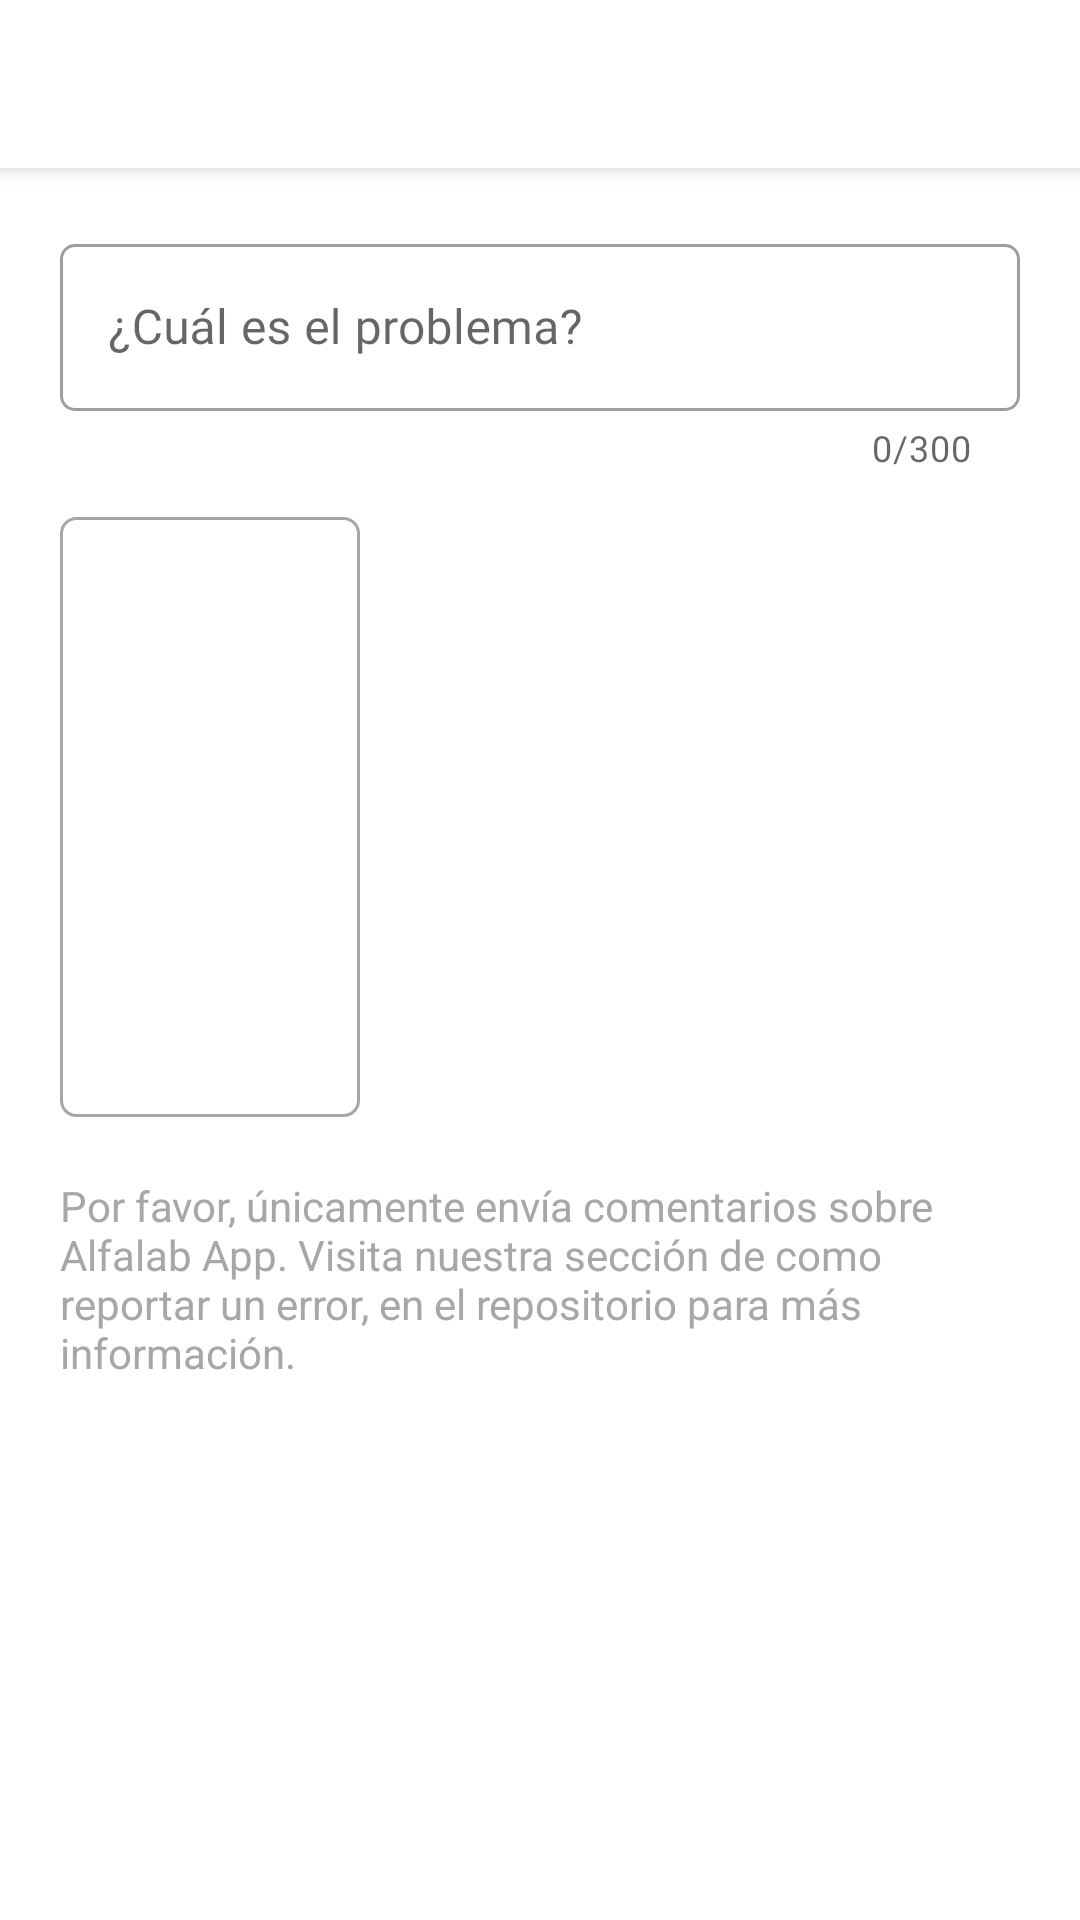

Layout XML and referenced resources for this Android screen:
<!-- AndroidManifest.xml: application theme AppTheme -->
<!-- res/layout/report_activity_layout.xml -->
<?xml version="1.0" encoding="utf-8"?>

<LinearLayout
    xmlns:android="http://schemas.android.com/apk/res/android"
    xmlns:app="http://schemas.android.com/apk/res-auto"
    xmlns:tools="http://schemas.android.com/tools"
    android:layout_width="match_parent"
    android:layout_height="match_parent"
    android:orientation="vertical"
    android:background="?attr/backgroundColor"
    tools:context=".activities.ReportActivity">

    <androidx.appcompat.widget.Toolbar
        android:id="@+id/toolbar"
        android:layout_width="match_parent"
        android:layout_height="?attr/actionBarSize"
        android:background="?attr/colorPrimary"
        android:elevation="4dp">

        <TextView
            android:id="@+id/toolbar_title"
            android:layout_width="wrap_content"
            android:layout_height="wrap_content"
            android:fontFamily="@font/product_sans"
            android:textSize="@dimen/h6_size"
            style="@style/TextAppearance.AppCompat.Widget.ActionBar.Title"
        />

    </androidx.appcompat.widget.Toolbar>

    <LinearLayout
        android:layout_width="match_parent"
        android:layout_height="wrap_content"
        android:orientation="vertical"
        android:layout_margin="20dp"
        android:background="?attr/backgroundColor">

        <com.google.android.material.textfield.TextInputLayout
            android:layout_width="match_parent"
            android:layout_height="wrap_content"
            android:layout_marginBottom="15dp"
            android:hint="@string/report_edit_text_hint"
            app:counterEnabled="true"
            app:counterMaxLength="300"
            app:boxCornerRadiusBottomEnd="5dp"
            app:boxCornerRadiusBottomStart="5dp"
            app:boxCornerRadiusTopEnd="5dp"
            app:boxCornerRadiusTopStart="5dp">

            <com.google.android.material.textfield.TextInputEditText
                android:id="@+id/edit_text"
                android:layout_width="match_parent"
                android:layout_height="wrap_content"
                android:textCursorDrawable="@drawable/cursor_drawable"
            />

        </com.google.android.material.textfield.TextInputLayout>

        <RelativeLayout
            android:layout_width="match_parent"
            android:layout_height="match_parent">

            <ImageView
                android:id="@+id/report_image"
                android:layout_width="100dp"
                android:layout_height="200dp"
                android:padding="@dimen/image_padding"
                android:src="@drawable/ic_add_24dp"
                android:layout_marginBottom="20dp"
                android:background="@drawable/border_report_image"
                android:contentDescription="@string/add_report_image_content_description"
            />

            <ImageView
                android:id="@+id/delete"
                android:layout_width="24dp"
                android:layout_height="24dp"
                android:layout_marginVertical="88dp"
                android:layout_marginHorizontal="38dp"
                android:src="@drawable/ic_baseline_close_24"
                android:visibility="gone"
                android:contentDescription="@string/delete_report_image_icon_content_description"
            />

        </RelativeLayout>

        <TextView
            android:layout_width="match_parent"
            android:layout_height="wrap_content"
            android:text="@string/report_error_instructions"
            android:textColor="?attr/textDisabled"
        />

    </LinearLayout>

</LinearLayout>
<!-- resources referenced by this layout -->
<resources>
  <dimen name="h6_size">20sp</dimen>
  <dimen name="image_padding">90px</dimen>
  <!-- drawable border_report_image (drawable) -->
  <?xml version="1.0" encoding="utf-8"?>
  
  <shape xmlns:android="http://schemas.android.com/apk/res/android"
      android:shape="rectangle">
      <stroke android:color="@color/textDisabledLight" android:width="1dp"/>
      <corners android:radius="5dp" />
  </shape>
  <!-- drawable cursor_drawable (drawable) -->
  <?xml version="1.0" encoding="utf-8"?>
  
  <shape xmlns:android="http://schemas.android.com/apk/res/android" >
      <size android:width="2dp" />
      <solid android:color="?attr/colorAccent"  />
  </shape>
  <string name="add_report_image_content_description">Add report image</string>
  <string name="delete_report_image_icon_content_description">Eliminar imagen de reporte</string>
  <string name="report_edit_text_hint">¿Cuál es el problema?</string>
  <string name="report_error_instructions">Por favor, únicamente envía comentarios sobre Alfalab App. Visita nuestra sección de como reportar un error, en el repositorio para más información.</string>
  <color name="textDisabledLight">#a7a7a7</color>
  <color name="colorPrimaryLight">#fff</color>
  <color name="colorPrimaryDarkLight">#fff</color>
  <color name="backgroundCardLight">#fff</color>
  <color name="backgroundLight">#fff</color>
  <color name="colorAccent">#008577</color>
  <color name="buttonTextColorLight">#fff</color>
  <color name="subtitleTextColorLight">#7c7c7c</color>
  <color name="dividerLight">#1f848484</color>
  <style name="ToolbarTypefaceLight">
          <item name="android:fontStyle" tools:targetApi="o">@font/product_sans_bold</item>
          <item name="android:textSize">@dimen/h6_size</item>
          <item name="android:textColor">@android:color/black</item>
      </style>
  <style name="Widget.App.TextInputLayout.Light" parent="Widget.MaterialComponents.TextInputLayout.OutlinedBox">
          <item name="materialThemeOverlay">@style/ThemeOverlay.App.TextInputLayout</item>
          <item name="hintTextColor">?attr/colorOnSurface</item>
      </style>
  <style name="AppBottomSheetDialogTheme" parent="Theme.Design.Light.BottomSheetDialog">
          <item name="bottomSheetStyle">@style/AppModalStyle</item>
      </style>
  <style name="Widget.App.CheckBox.Light" parent="Widget.MaterialComponents.CompoundButton.CheckBox">
          <item name="buttonTint">@color/colorAccent</item>
      </style>
  <style name="ThemeOverlay.App.TextInputLayout" parent="">
          <item name="colorPrimary">@color/colorAccent</item>
          <item name="colorOnSurface">?attr/textColor</item>
          <item name="colorError">@android:color/holo_red_light</item>
          <item name="textAppearanceSubtitle1">@style/TextAppearance.App.Subtitle1</item>
          <item name="textAppearanceCaption">@style/TextAppearance.App.Caption</item>
          <item name="editTextStyle">@style/Widget.MaterialComponents.TextInputEditText.OutlinedBox</item>
      </style>
  <style name="AppModalStyle" parent="Widget.Design.BottomSheet.Modal">
          <item name="android:background">@drawable/bottom_sheet_background</item>
      </style>
  <style name="TextAppearance.App.Subtitle1" parent="TextAppearance.MaterialComponents.Subtitle1">
          <item name="fontFamily">@font/product_sans</item>
          <item name="android:fontFamily">@font/product_sans</item>
      </style>
  <style name="TextAppearance.App.Caption" parent="TextAppearance.MaterialComponents.Caption">
          <item name="fontFamily">@font/product_sans</item>
          <item name="android:fontFamily">@font/product_sans</item>
      </style>
  <!-- drawable bottom_sheet_background (drawable) -->
  <?xml version="1.0" encoding="utf-8"?>
  
  <shape xmlns:android="http://schemas.android.com/apk/res/android"
      android:shape="rectangle">
      <solid android:color="?attr/colorSecondary"/>
      <corners android:topLeftRadius="16dp"
          android:topRightRadius="16dp"/>
  
  </shape>
</resources>
